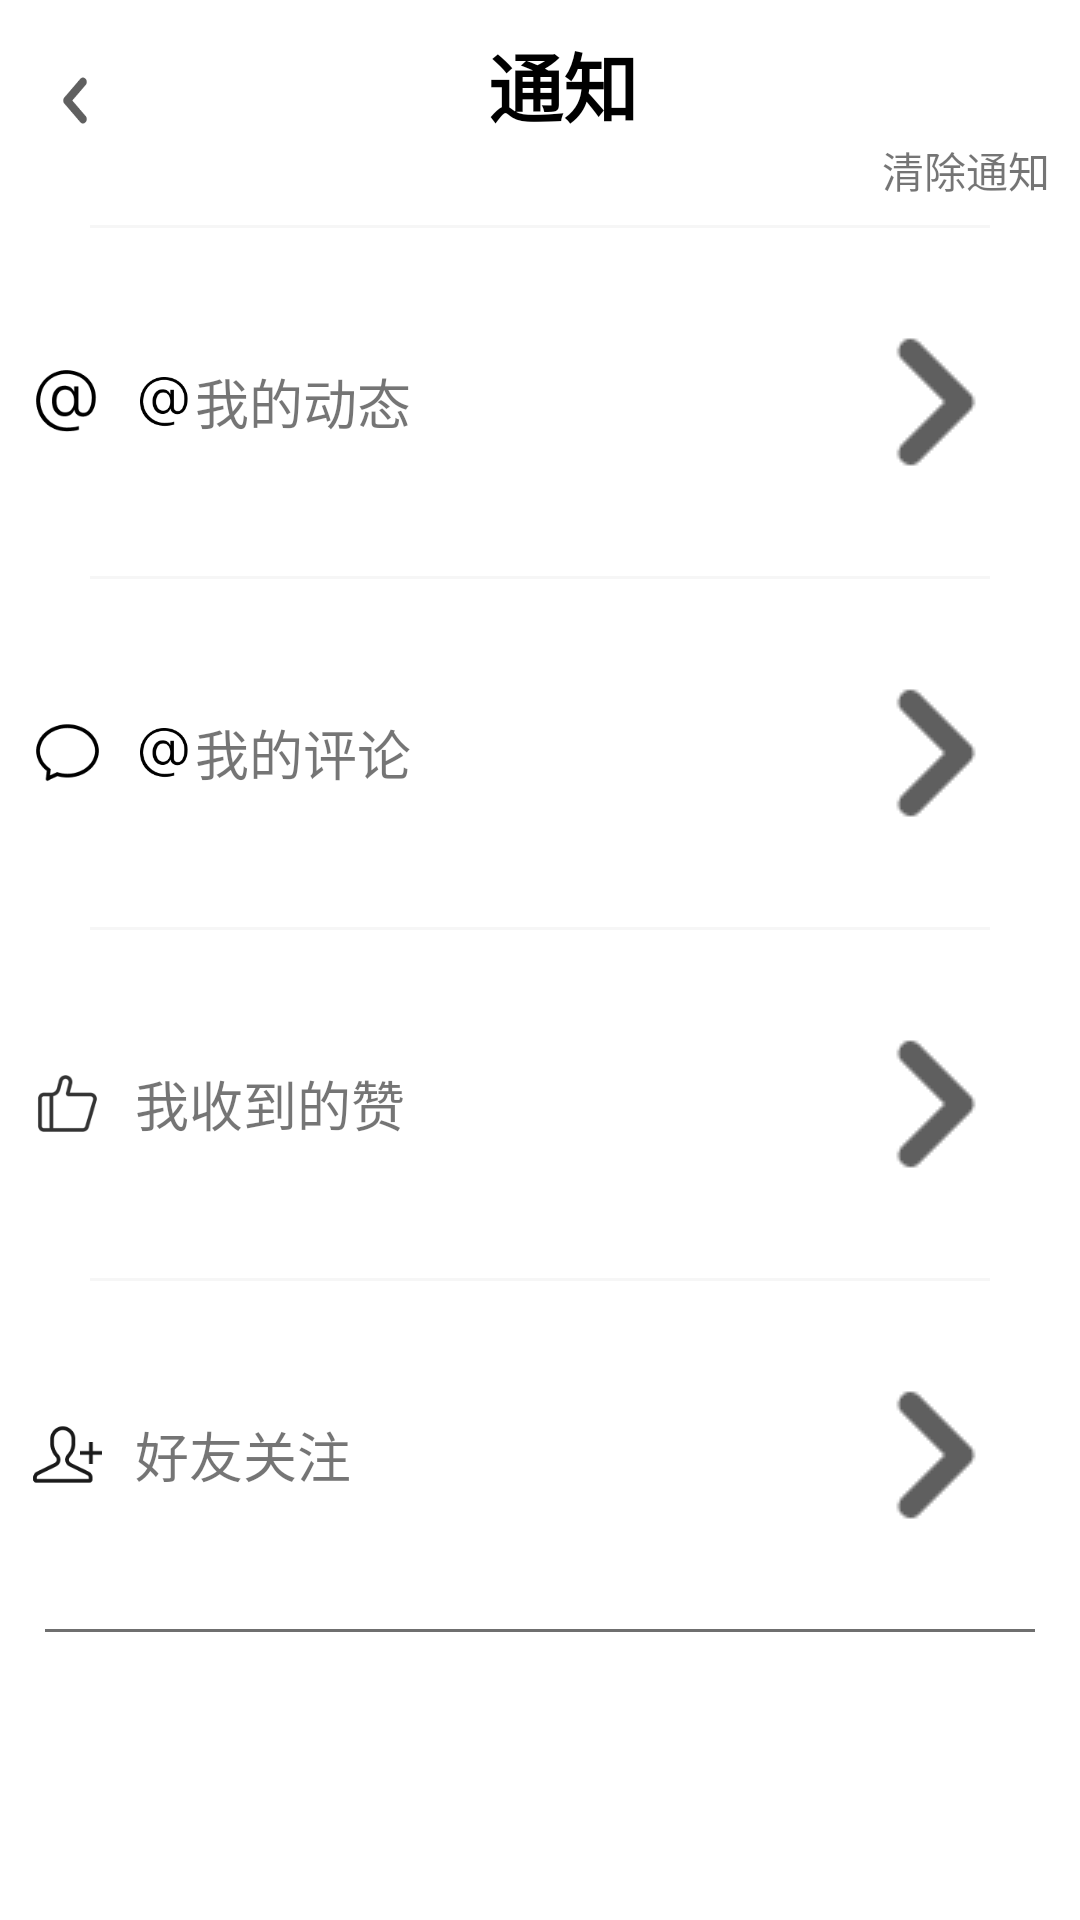

Produce the Android XML layout that renders to this screen, including the resource entries it uses.
<!-- AndroidManifest.xml: application theme Theme.TenMinutesTest2 -->
<!-- res/layout/activity_notice.xml -->
<?xml version="1.0" encoding="utf-8"?>
<LinearLayout xmlns:android="http://schemas.android.com/apk/res/android"
    android:layout_width="match_parent"
    android:layout_height="match_parent"
    android:orientation="vertical"
    android:background="@color/white"
    >
    <LinearLayout
        android:layout_marginTop="10dp"
        android:layout_width="match_parent"
        android:layout_height="wrap_content"
        >
        <Button
            android:layout_marginStart="10dp"
            android:id="@+id/noticeActivityFinish"
            android:layout_width="30dp"
            android:layout_height="35dp"
            android:background="@drawable/finish"/>
        <View
            android:layout_width="0dp"
            android:layout_height="1dp"
            android:layout_weight="1"/>
        <TextView
            android:layout_width="wrap_content"
            android:layout_height="wrap_content"
            android:textSize="25dp"
            android:textStyle="bold"
            android:textColor="#000000"
            android:text="通知"/>
        <View
            android:layout_width="0dp"
            android:layout_height="1dp"
            android:layout_weight="1.2"/>
    </LinearLayout>
    <TextView
        android:layout_width="wrap_content"
        android:layout_height="wrap_content"
        android:layout_marginEnd="10dp"
        android:layout_gravity="right"
        android:text="清除通知"/>
    <View
        android:layout_marginStart="30dp"
        android:layout_marginEnd="30dp"
        android:layout_marginTop="8dp"
        android:layout_width="match_parent"
        android:layout_height="1dp"
        android:background="@color/background"/>
    <LinearLayout
        android:id="@+id/noticeActivityMention"
        android:layout_width="match_parent"
        android:layout_height="wrap_content"
        android:orientation="horizontal"
        android:layout_marginTop="10dp"
        android:layout_marginBottom="10dp">
        <ImageView
            android:layout_gravity="center"
            android:layout_marginStart="10dp"
            android:layout_marginEnd="10dp"
            android:layout_width="25dp"
            android:layout_height="25dp"
            android:src="@drawable/mention"/>
        <ImageView
            android:layout_gravity="center"
            android:layout_width="20dp"
            android:layout_height="20dp"
            android:src="@drawable/mention"/>
        <TextView
            android:layout_gravity="center"
            android:layout_width="wrap_content"
            android:layout_height="wrap_content"
            android:text="我的动态"
            android:textSize="18dp"/>
        <View
            android:layout_width="0dp"
            android:layout_height="1dp"
            android:layout_weight="1"/>
        <ImageView
            android:layout_width="wrap_content"
            android:layout_height="wrap_content"
            android:src="@drawable/right_arrow"/>
    </LinearLayout>
    <View
        android:layout_marginStart="30dp"
        android:layout_marginEnd="30dp"
        android:layout_width="match_parent"
        android:layout_height="1dp"
        android:background="@color/background"/>
    <LinearLayout
        android:id="@+id/noticeActivityComment"
        android:layout_width="match_parent"
        android:layout_height="wrap_content"
        android:orientation="horizontal"
        android:layout_marginTop="10dp"
        android:layout_marginBottom="10dp">
        <ImageView
            android:layout_gravity="center"
            android:layout_marginStart="10dp"
            android:layout_marginEnd="10dp"
            android:layout_width="25dp"
            android:layout_height="25dp"
            android:src="@drawable/message"/>
        <ImageView
            android:layout_gravity="center"
            android:layout_width="20dp"
            android:layout_height="20dp"
            android:src="@drawable/mention"/>
        <TextView
            android:layout_gravity="center"
            android:layout_width="wrap_content"
            android:layout_height="wrap_content"
            android:text="我的评论"
            android:textSize="18dp"/>
        <View
            android:layout_width="0dp"
            android:layout_height="1dp"
            android:layout_weight="1"/>
        <ImageView
            android:layout_width="wrap_content"
            android:layout_height="wrap_content"
            android:src="@drawable/right_arrow"/>
    </LinearLayout>
    <View
        android:layout_marginStart="30dp"
        android:layout_marginEnd="30dp"
        android:layout_width="match_parent"
        android:layout_height="1dp"
        android:background="@color/background"/>
    <LinearLayout
        android:id="@+id/noticeActivityAgreed"
        android:layout_width="match_parent"
        android:layout_height="wrap_content"
        android:orientation="horizontal"
        android:layout_marginTop="10dp"
        android:layout_marginBottom="10dp">
        <ImageView
            android:layout_gravity="center"
            android:layout_marginStart="10dp"
            android:layout_marginEnd="10dp"
            android:layout_width="25dp"
            android:layout_height="25dp"
            android:src="@drawable/agreed"/>

        <TextView
            android:layout_gravity="center"
            android:layout_width="wrap_content"
            android:layout_height="wrap_content"
            android:text="我收到的赞"
            android:textSize="18dp"/>
        <View
            android:layout_width="0dp"
            android:layout_height="1dp"
            android:layout_weight="1"/>
        <ImageView
            android:layout_width="wrap_content"
            android:layout_height="wrap_content"
            android:src="@drawable/right_arrow"/>
    </LinearLayout>
    <View
        android:layout_marginStart="30dp"
        android:layout_marginEnd="30dp"
        android:layout_width="match_parent"
        android:layout_height="1dp"
        android:background="@color/background"/>
    <LinearLayout
        android:id="@+id/noticeActivityFriend"
        android:layout_width="match_parent"
        android:layout_height="wrap_content"
        android:orientation="horizontal"
        android:layout_marginTop="10dp"
        android:layout_marginBottom="10dp">
        <ImageView
            android:layout_gravity="center"
            android:layout_marginStart="10dp"
            android:layout_marginEnd="10dp"
            android:layout_width="25dp"
            android:layout_height="25dp"
            android:src="@drawable/friend_add"/>

        <TextView
            android:layout_gravity="center"
            android:layout_width="wrap_content"
            android:layout_height="wrap_content"
            android:text="好友关注"
            android:textSize="18dp"/>
        <View
            android:layout_width="0dp"
            android:layout_height="1dp"
            android:layout_weight="1"/>
        <ImageView
            android:layout_width="wrap_content"
            android:layout_height="wrap_content"
            android:src="@drawable/right_arrow"/>
    </LinearLayout>
    <View
        android:layout_marginStart="15dp"
        android:layout_marginEnd="15dp"
        android:layout_width="match_parent"
        android:layout_height="1dp"
        android:background="#6F6F6F"/>
</LinearLayout>
<!-- resources referenced by this layout -->
<resources>
  <color name="background">#F6F6F6</color>
  <color name="white">#FFFFFFFF</color>
  <!-- drawable agreed: png bitmap (drawable, 2228 bytes) -->
  <!-- drawable finish: png bitmap (drawable-xxhdpi, 1106 bytes) -->
  <!-- drawable friend_add: png bitmap (drawable-xxhdpi, 1409 bytes) -->
  <!-- drawable mention: png bitmap (drawable, 1625 bytes) -->
  <!-- drawable message: png bitmap (drawable, 1213 bytes) -->
  <!-- drawable right_arrow: png bitmap (drawable, 615 bytes) -->
  <style name="Theme.TenMinutesTest2" parent="Theme.AppCompat.Light.DarkActionBar">
          
          <item name="colorPrimary">@color/purple_500</item>
          <item name="colorPrimaryDark">@color/white</item>
          <item name="colorAccent">@color/teal_200</item>
          
      </style>
  <color name="purple_500">#FF6200EE</color>
  <color name="teal_200">#FF03DAC5</color>
</resources>
